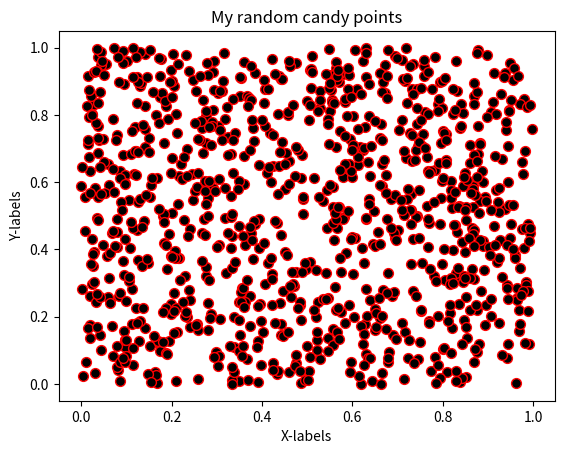

This chart was generated by the following Python code:
#!/usr/bin/env python
# coding: utf-8

# ## Problem 1: Simple scatter plot using random 
# 
# We can generate random numbers using using a method `random.rand()` from the [NumPy package](https://numpy.org/). This example generates 10 random values:
# 
# ```
# import numpy as np
# random_numbers = np.random.rand(10)
# 
# ```
# 
# ### Part 1
# 
# Create an new data frame called `data` and add 1000 random numbers (`float`) into a new column `x` and another 1000 random numbers (`float`) into a new column `y`.

import numpy as np
import pandas as pd

# YOUR CODE HERE 1 to set data
x=np.random.rand(1000)
y=np.random.rand(1000)
data=pd.DataFrame()
data["x"]=x
data["y"]=y

# Check your random values
print(data.head())

# Check that you have the correct number of rows
assert len(data) == 1000, "There should be 1000 rows of data."


# ### Part 2
# 

# YOUR CODE HERE 2 to set colors
colors=np.random.rand(1000)

# This test print should print out 10 first numbers in the variable colors
print(colors[0:10])

# Check that the length matches
assert len(colors) == 1000, "There should be 1000 random numbers for colors"


# ### Part 3 
# 
# #### Part 3.1
# 
# Create a scatter plot of points with random colors
# 
# #### Part 3.2
# 
# #### Part 3.3
# 

# Plot a scatter plot
# YOUR CODE HERE 3
import matplotlib.pyplot as plt
plt.scatter(x,y,s=50,c='black',cmap='rainbow',edgecolor='red')
# Add labels and title
# YOUR CODE HERE 4
plt.title("My random candy points")
plt.xlabel("X-labels")
plt.ylabel("Y-labels")
plt.show()

# Save the plot as a png file:
outputfp = "my_first_plot.png"

# YOUR CODE HERE 5
plt.savefig(outputfp)

# This test print statement should print the output filename of your figure
print("Saved my first plot as:", outputfp)

#Check that the file exists (also go and open the file to check that everything is ok!)
import os
os.environ[ 'MPLCONFIGDIR' ] = '/tmp/'

assert os.path.exists(outputfp), "Can't find the output image."


# Remember to commit your changes (including the image file) to your GitHub repo!
# 
# ### Done!
# 
# Now you can move to [problem 2](Exercise-7-problem-2.ipynb).
